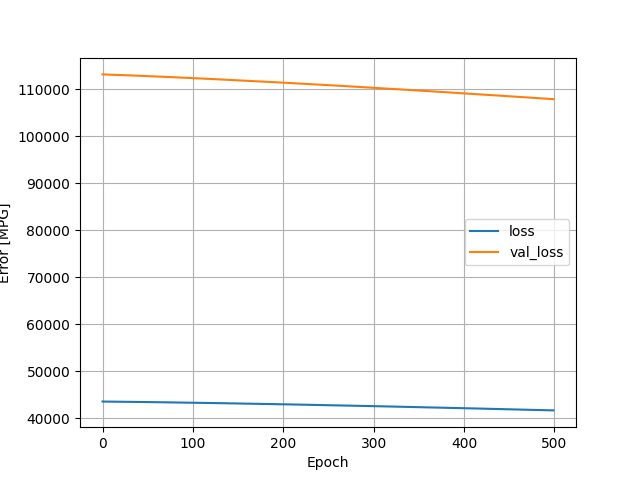

The table this chart was drawn from, first rows:
, loss, val_loss, epoch
0, 43605, 113173, 0
1, 43603, 113167, 1
2, 43601, 113161, 2
3, 43600, 113154, 3
4, 43598, 113148, 4
5, 43596, 113141, 5
6, 43594, 113135, 6
7, 43592, 113128, 7
8, 43589, 113122, 8
9, 43587, 113115, 9
10, 43585, 113108, 10
11, 43583, 113102, 11
12, 43581, 113095, 12
13, 43579, 113088, 13
14, 43577, 113081, 14
15, 43575, 113074, 15
16, 43573, 113067, 16
17, 43570, 113060, 17
18, 43568, 113053, 18
19, 43566, 113046, 19
20, 43564, 113039, 20
21, 43562, 113032, 21
22, 43559, 113024, 22
23, 43557, 113017, 23
24, 43555, 113010, 24
25, 43553, 113003, 25
26, 43550, 112995, 26
27, 43548, 112988, 27
28, 43546, 112980, 28
29, 43543, 112973, 29
30, 43541, 112965, 30
31, 43539, 112958, 31
32, 43536, 112950, 32
33, 43534, 112943, 33
34, 43532, 112935, 34
35, 43529, 112928, 35
36, 43527, 112920, 36
37, 43525, 112913, 37
38, 43522, 112905, 38
39, 43520, 112897, 39
40, 43517, 112890, 40
41, 43515, 112882, 41
42, 43512, 112874, 42
43, 43510, 112866, 43
44, 43507, 112858, 44
45, 43505, 112850, 45
46, 43502, 112842, 46
47, 43500, 112834, 47
48, 43497, 112826, 48
49, 43495, 112818, 49
50, 43492, 112810, 50
51, 43490, 112802, 51
52, 43487, 112794, 52
53, 43484, 112786, 53
54, 43482, 112778, 54
55, 43479, 112769, 55
56, 43477, 112761, 56
57, 43474, 112753, 57
58, 43471, 112745, 58
59, 43469, 112736, 59
... 440 more rows
